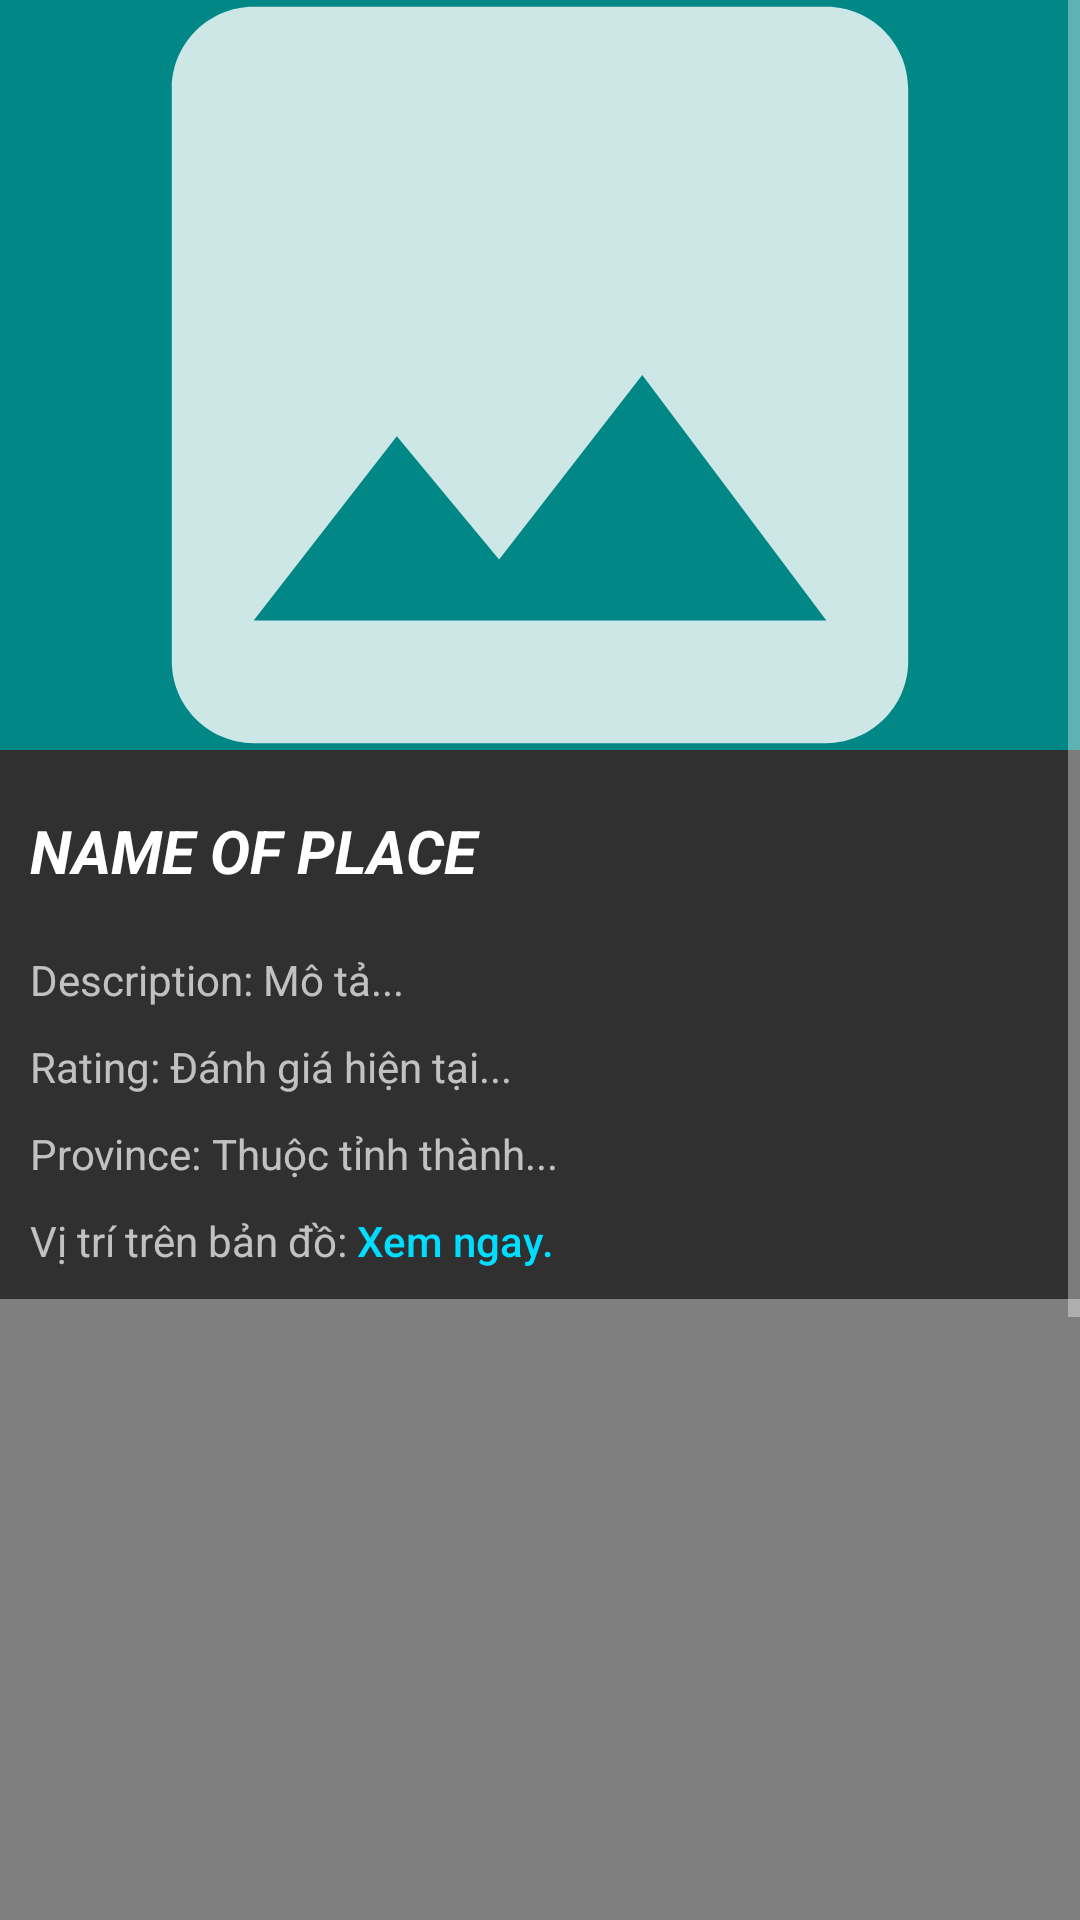

Write the Android layout XML for this screen, with the resource values it uses.
<!-- AndroidManifest.xml: application theme Theme.AppCompat.NoActionBar -->
<!-- res/layout/activity_detail_place.xml -->
<?xml version="1.0" encoding="utf-8"?>
<ScrollView xmlns:tools="http://schemas.android.com/tools"
    android:layout_width="match_parent"
    android:layout_height="wrap_content"
    xmlns:android="http://schemas.android.com/apk/res/android">
    <TableLayout
        xmlns:android="http://schemas.android.com/apk/res/android"
        xmlns:tools="http://schemas.android.com/tools"
        xmlns:app="http://schemas.android.com/apk/res-auto"
        android:layout_width="match_parent"
        android:layout_height="wrap_content"
        tools:context=".Activity_DetailPlace"
        tools:ignore="WebViewLayout">

        <ImageView
            android:id="@+id/iDetail_Img"
            android:layout_height="250dp"
            android:background="@color/teal_700"
            android:scaleType="centerCrop"
            android:src="@drawable/ic_image"
            />


        <TextView
            android:id="@+id/tDetail_Name"
            android:layout_width="match_parent"
            android:layout_height="wrap_content"
            android:textColor="@android:color/white"
            android:textAllCaps="true"
            android:textSize="20sp"
            android:textStyle="bold|italic"
            android:layout_marginVertical="20dp"
            android:paddingHorizontal="10dp"
            android:text="Name of Place" />

        <LinearLayout
            android:paddingHorizontal="10dp"
            android:paddingBottom="10dp"
            >
            <TextView
                android:layout_width="wrap_content"
                android:layout_height="wrap_content"
                android:text="Description: "/>
            <TextView
                android:layout_width="wrap_content"
                android:layout_height="wrap_content"
                android:id="@+id/tDetail_Desc"
                android:layout_weight="1"
                android:text="Mô tả..."/>
        </LinearLayout>

        <LinearLayout
            android:paddingHorizontal="10dp"
            android:paddingBottom="10dp"
            >
            <TextView
                android:layout_width="wrap_content"
                android:layout_height="wrap_content"
                android:text="Rating: "/>
            <TextView
                android:layout_width="wrap_content"
                android:layout_height="wrap_content"
                android:id="@+id/tDetail_Rate"
                android:layout_weight="1"
                android:text="Đánh giá hiện tại..."/>
        </LinearLayout>

        <LinearLayout
            android:paddingHorizontal="10dp"
            android:paddingBottom="10dp"
            >
            <TextView
                android:layout_width="wrap_content"
                android:layout_height="wrap_content"
                android:text="Province: "/>
            <TextView
                android:layout_width="wrap_content"
                android:layout_height="wrap_content"
                android:id="@+id/tDetail_Prov"
                android:layout_weight="1"
                android:text="Thuộc tỉnh thành..."/>
        </LinearLayout>

        <LinearLayout
            android:paddingHorizontal="10dp"
            android:paddingBottom="10dp" >
            <TextView
                android:layout_width="wrap_content"
                android:layout_height="wrap_content"
                android:text="Vị trí trên bản đồ: "/>
            <Button
                android:id="@+id/bDetail_Link"
                android:layout_width="70dp"
                android:layout_height="19dp"
                android:text="Xem ngay."
                android:textAllCaps="false"
                android:textColor="@android:color/holo_blue_bright"
                android:background="#00FFFFFF"
                android:gravity="left"
                />

        </LinearLayout>

        <WebView
            android:id="@+id/wMap"
            android:layout_width="match_parent"
            android:layout_height="500dp"
            />



    </TableLayout>

</ScrollView>
<!-- resources referenced by this layout -->
<resources>
  <!-- drawable ic_image (drawable-anydpi) -->
  <vector xmlns:android="http://schemas.android.com/apk/res/android"
      android:width="24dp"
      android:height="24dp"
      android:viewportWidth="24"
      android:viewportHeight="24"
      android:tint="#FFFFFF"
      android:alpha="0.8">
    <group android:scaleX="0.90909094"
        android:scaleY="0.90909094"
        android:translateX="1.0909091"
        android:translateY="1.0909091">
      <path
          android:fillColor="@android:color/white"
          android:pathData="M21,19V5c0,-1.1 -0.9,-2 -2,-2H5c-1.1,0 -2,0.9 -2,2v14c0,1.1 0.9,2 2,2h14c1.1,0 2,-0.9 2,-2zM8.5,13.5l2.5,3.01L14.5,12l4.5,6H5l3.5,-4.5z"/>
    </group>
  </vector>
  <!-- not gathered from this repository: default colours our renderer supplied (Android Studio template values) -->
  <color name="teal_700">#FF018786</color>
</resources>
